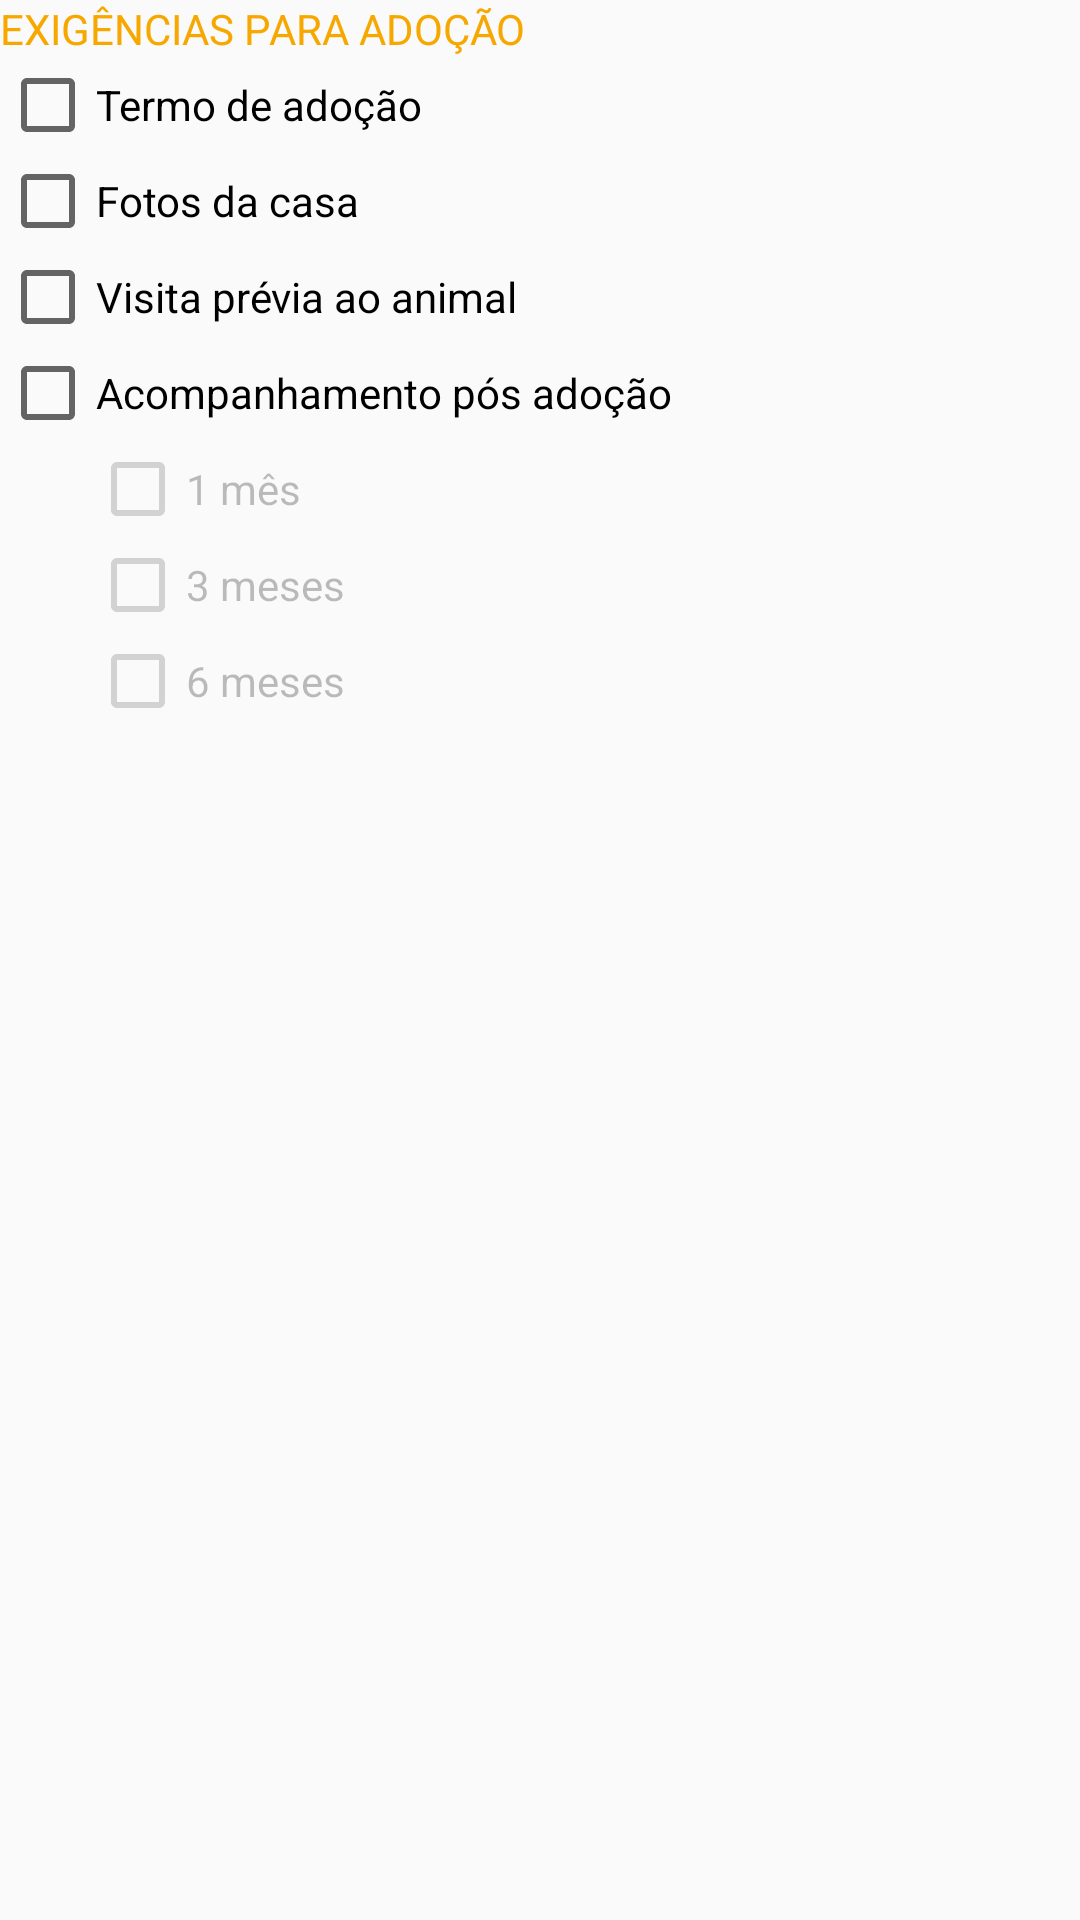

Produce the Android XML layout that renders to this screen, including the resource entries it uses.
<!-- AndroidManifest.xml: application theme AppTheme -->
<!-- res/layout/sub_fragment_adocao_animal.xml -->
<?xml version="1.0" encoding="utf-8"?>
<LinearLayout
    android:layout_width="match_parent"
    android:layout_height="wrap_content"
    android:orientation="vertical"
    xmlns:android="http://schemas.android.com/apk/res/android">
    <TextView
        android:layout_width="wrap_content"
        android:layout_height="wrap_content"
        android:textColor="@color/theme_yellow_text"
        android:text="@string/str_exigencias_adocao"
        android:textAllCaps="true" />
    <android.support.v7.widget.AppCompatCheckBox
        android:id="@+id/termoDeAdocaoOption"
        android:layout_width="wrap_content"
        android:layout_height="wrap_content"
        android:text="@string/str_termo_de_adocao" />
    <android.support.v7.widget.AppCompatCheckBox
        android:id="@+id/fotosDaCasaOption"
        android:layout_width="wrap_content"
        android:layout_height="wrap_content"
        android:text="@string/str_fotos_da_casa" />
    <android.support.v7.widget.AppCompatCheckBox
        android:id="@+id/visitaPreviaAoAnimalOption"
        android:layout_width="wrap_content"
        android:layout_height="wrap_content"
        android:text="@string/str_visita_previa_ao_animal" />
    <android.support.v7.widget.AppCompatCheckBox
        android:id="@+id/acompanhamentoPosAdocaoOption"
        android:layout_width="wrap_content"
        android:layout_height="wrap_content"
        android:text="@string/str_acompanhamento_pos_adocao" />
    <RelativeLayout
        android:layout_width="match_parent"
        android:layout_height="wrap_content"
        android:layout_marginStart="30dp">
        <LinearLayout
            android:layout_width="match_parent"
            android:layout_height="wrap_content"
            android:orientation="vertical">
            <android.support.v7.widget.AppCompatCheckBox
                android:id="@+id/umMesOption"
                android:layout_width="wrap_content"
                android:layout_height="wrap_content"
                android:text="@string/str_1_mes"
                android:enabled="false" />
            <android.support.v7.widget.AppCompatCheckBox
                android:id="@+id/tresMesesOption"
                android:layout_width="wrap_content"
                android:layout_height="wrap_content"
                android:text="@string/str_3_meses"
                android:enabled="false"/>
            <android.support.v7.widget.AppCompatCheckBox
                android:id="@+id/seisMesesOption"
                android:layout_width="wrap_content"
                android:layout_height="wrap_content"
                android:text="@string/str_6_meses"
                android:enabled="false"/>
        </LinearLayout>
    </RelativeLayout>
</LinearLayout>
<!-- resources referenced by this layout -->
<resources>
  <color name="theme_yellow_text">#f7a800</color>
  <string name="str_1_mes">1 mês</string>
  <string name="str_3_meses">3 meses</string>
  <string name="str_6_meses">6 meses</string>
  <string name="str_acompanhamento_pos_adocao">Acompanhamento pós adoção</string>
  <string name="str_exigencias_adocao">Exigências para adoção</string>
  <string name="str_fotos_da_casa">Fotos da casa</string>
  <string name="str_termo_de_adocao">Termo de adoção</string>
  <string name="str_visita_previa_ao_animal">Visita prévia ao animal</string>
  <style name="AppTheme" parent="Theme.AppCompat.Light.DarkActionBar">
          
          <item name="colorPrimary">@color/colorPrimary</item>
          <item name="colorPrimaryDark">@color/colorPrimaryDark</item>
          <item name="colorAccent">@color/colorAccent</item>
          
          <item name="android:windowContentOverlay">@null</item>
          <item name="windowActionBar">false</item>
          <item name="windowNoTitle">true</item>
          <item name="drawerArrowStyle">@style/MaterialDrawer.DrawerArrowStyle</item>
      </style>
  <color name="colorPrimary">#88c9bf</color>
  <color name="colorPrimaryDark">#589b9b</color>
  <color name="colorAccent">#434343</color>
  <style name="MaterialDrawer.DrawerArrowStyle" parent="Widget.AppCompat.DrawerArrowToggle">
          <item name="spinBars">false</item>
          <item name="color">#FFFFFF</item>
      </style>
</resources>
